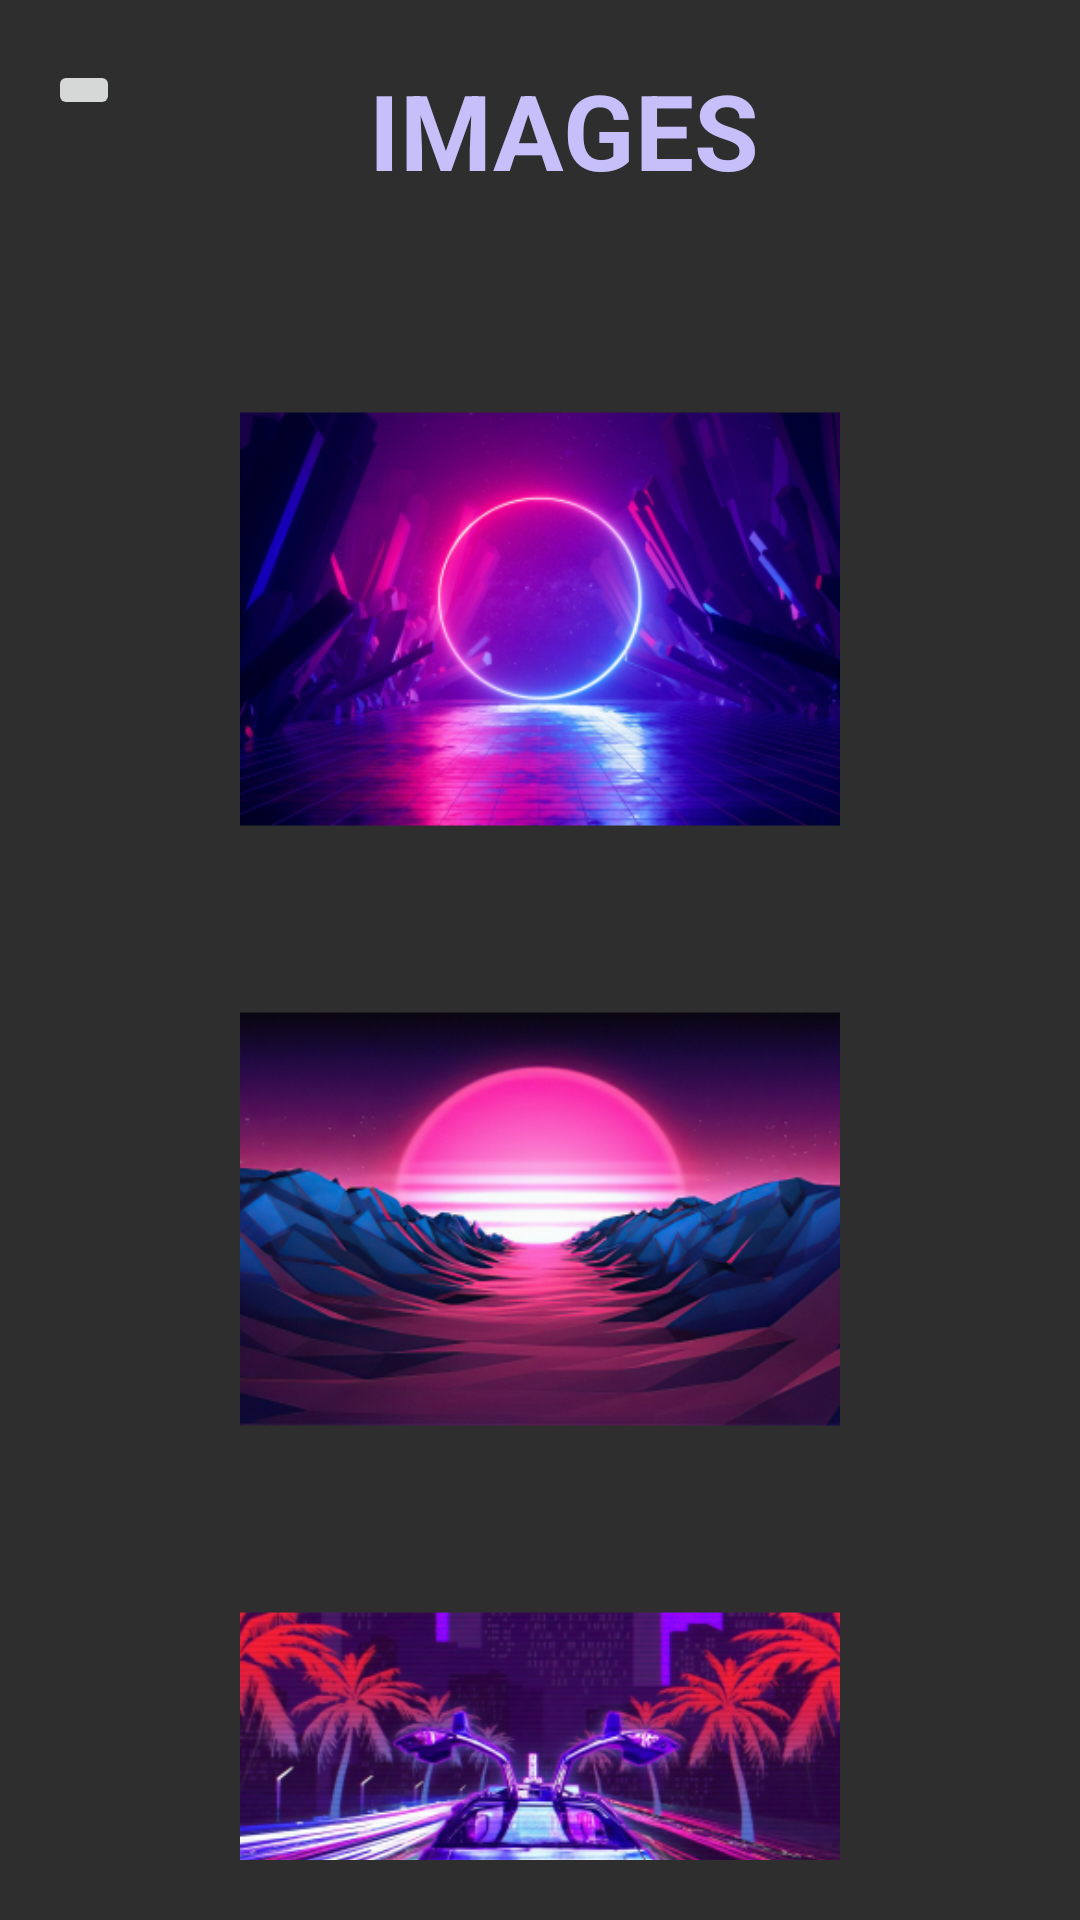

Produce the Android XML layout that renders to this screen, including the resource entries it uses.
<!-- AndroidManifest.xml: application theme Theme.All_by_Three -->
<!-- res/layout/activity_image.xml -->
<?xml version="1.0" encoding="utf-8"?>
<RelativeLayout
    xmlns:android="http://schemas.android.com/apk/res/android"
    xmlns:tools="http://schemas.android.com/tools"
    android:layout_width="match_parent"
    android:layout_height="match_parent"
    tools:context=".ImageActivity"
    android:background="@color/main_background">

    <com.google.android.material.appbar.AppBarLayout
        android:id="@+id/bar"
        android:layout_width="match_parent"
        android:layout_height="wrap_content">

        <androidx.appcompat.widget.Toolbar
            android:layout_width="match_parent"
            android:layout_height="wrap_content"
            android:id="@+id/toolbar"
            android:background="@color/main_background">

            <RelativeLayout
                android:paddingTop="20dp"
                android:paddingBottom="20dp"
                android:layout_width="match_parent"
                android:layout_height="wrap_content">

                <ImageButton
                    android:id="@+id/ibBackImages"
                    android:layout_width="wrap_content"
                    android:layout_height="wrap_content"
                    android:src="@drawable/back"/>

                <TextView
                    style="@style/tvHeaderStyle"
                    android:layout_width="match_parent"
                    android:layout_height="wrap_content"
                    android:text="@string/images"/>

            </RelativeLayout>

        </androidx.appcompat.widget.Toolbar>

    </com.google.android.material.appbar.AppBarLayout>

    <LinearLayout
        android:layout_width="match_parent"
        android:layout_height="match_parent"
        android:orientation="vertical"
        android:layout_below="@+id/bar">

        <LinearLayout
            android:layout_width="wrap_content"
            android:layout_height="wrap_content"
            android:layout_gravity="center"
            android:orientation="vertical"
            android:padding="20dp">

            <ImageView
                style="@style/ImageStyle"
                android:src="@mipmap/ic_purple1_foreground"/>

            <ImageView
                style="@style/ImageStyle"
                android:src="@mipmap/ic_purple2_foreground" />

            <ImageView
                style="@style/ImageStyle"
                android:src="@mipmap/ic_purple3_foreground" />


        </LinearLayout>

    </LinearLayout>


</RelativeLayout>
<!-- resources referenced by this layout -->
<resources>
  <color name="main_background">#2E2E2E</color>
  <!-- mipmap ic_purple1_foreground: png bitmap (mipmap-hdpi, 49336 bytes) -->
  <!-- mipmap ic_purple2_foreground: png bitmap (mipmap-hdpi, 44029 bytes) -->
  <!-- mipmap ic_purple3_foreground: png bitmap (mipmap-hdpi, 56189 bytes) -->
  <string name="images">Images</string>
  <style name="ImageStyle">
  
          <item name="android:layout_width">200dp</item>
          <item name="android:layout_height">200dp</item>
          <item name="android:layout_gravity">center</item>
  
      </style>
  <style name="tvHeaderStyle">
  
          <item name="android:textSize">35sp</item>
          <item name="android:layout_gravity">center</item>
          <item name="android:textStyle">bold</item>
          <item name="android:textAlignment">center</item>
          <item name="android:textColor">@color/purp</item>
          <item name="textAllCaps">true</item>
  
      </style>
  <style name="Theme.All_by_Three" parent="Theme.MaterialComponents.Light.NoActionBar">
          
          <item name="colorPrimary">@color/purple_500</item>
          <item name="colorPrimaryVariant">@color/black</item>
          <item name="colorOnPrimary">@color/white</item>
          
          <item name="colorSecondary">@color/teal_200</item>
          <item name="colorSecondaryVariant">@color/teal_700</item>
          <item name="colorOnSecondary">@color/black</item>
          
          <item name="android:statusBarColor">?attr/colorPrimaryVariant</item>
          
      </style>
  <color name="purp">#c6bff9</color>
  <color name="purple_500">#FF6200EE</color>
  <color name="black">#FF000000</color>
  <color name="white">#FFFFFFFF</color>
  <color name="teal_200">#FF03DAC5</color>
  <color name="teal_700">#FF018786</color>
</resources>
